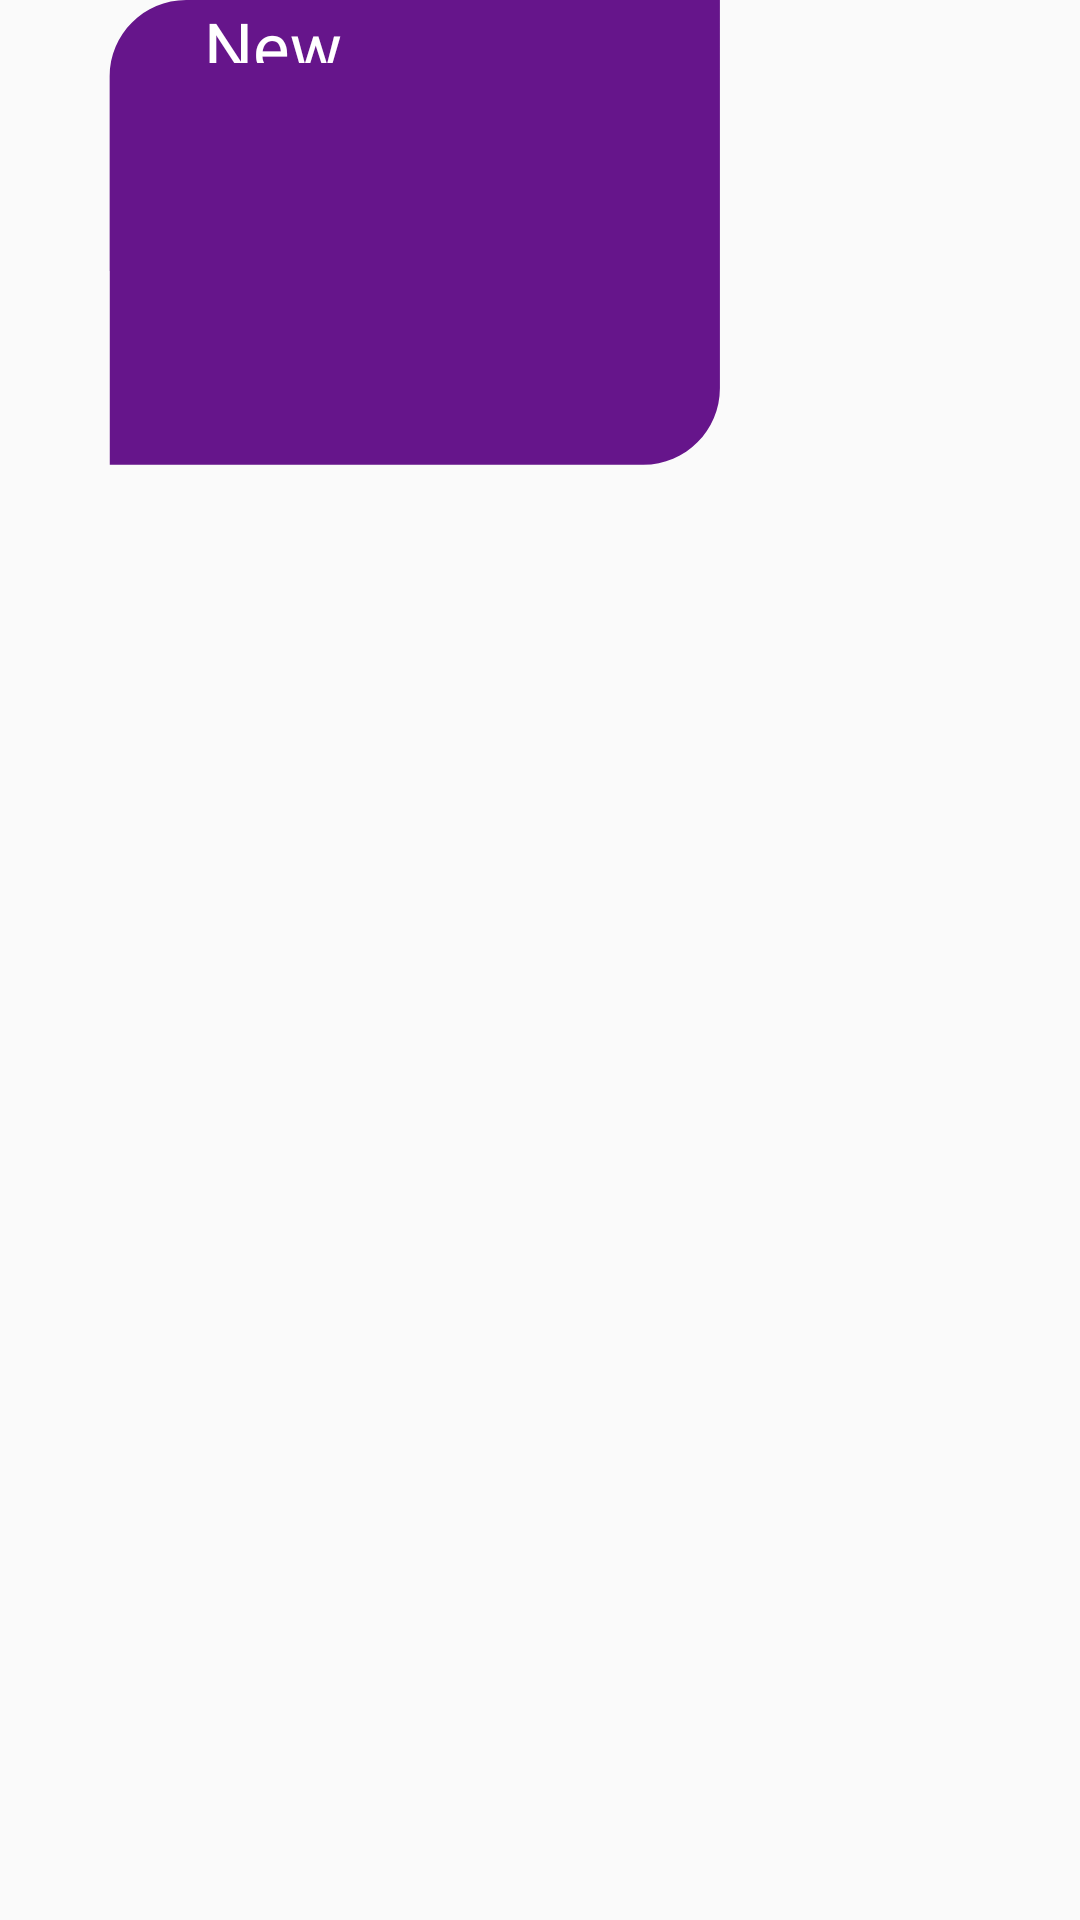

This screen was rendered from an Android layout file. Write that file and the resources it references.
<!-- AndroidManifest.xml: application theme AppTheme -->
<!-- res/layout/add_post_dialog2.xml -->
<?xml version="1.0" encoding="utf-8"?>
<RelativeLayout xmlns:android="http://schemas.android.com/apk/res/android"
    xmlns:app="http://schemas.android.com/apk/res-auto"
    android:layout_width="match_parent" android:layout_height="match_parent" android:layout_marginStart="10dp" android:layout_marginLeft="10dp">

    <RelativeLayout
        android:layout_width="313dp"
        android:layout_height="238dp"
        android:layout_alignParentEnd="true"
        android:layout_alignParentRight="true"
        android:layout_marginEnd="98dp"
        android:layout_marginRight="98dp"
        android:elevation="5dp"
        android:gravity="top|end">

        <TextView
            android:id="@+id/new_post"
            android:layout_width="74dp"
            android:layout_height="21dp"
            android:layout_marginRight="120dp"
            android:layout_marginEnd="120dp"
            android:text="@string/new_post"
            android:textAppearance="@style/new_post" />

    </RelativeLayout>

    <ImageView
        android:id="@+id/add_post_image"
        android:layout_width="wrap_content"
        android:layout_height="wrap_content"
        android:layout_alignParentEnd="true"
        android:layout_alignParentRight="true"
        android:layout_alignParentBottom="true"
        android:layout_marginEnd="83dp"
        android:layout_marginRight="83dp"
        android:layout_marginBottom="480dp"
        app:srcCompat="@drawable/add_post_background" />

</RelativeLayout>
<!-- resources referenced by this layout -->
<resources>
  <!-- drawable add_post_background (drawable) -->
  <vector xmlns:android="http://schemas.android.com/apk/res/android"
      android:width="328dp"
      android:height="251dp"
      android:viewportWidth="328"
      android:viewportHeight="251">
    <path
        android:pathData="M323.242,141.748V0H44.023C21.92,0 4.004,17.918 4.004,40.022v101.726h0.066v101.248h279.152c22.103,0 40.021,-17.918 40.021,-40.022v-61.226z"
        android:fillColor="#66158B"
        android:fillType="evenOdd" />
  </vector>
  <string name="new_post">New Post</string>
  <style name="new_post">
  
          <item name="android:textSize">
              23sp
          </item>
  
          <item name="android:textColor">
              #FFFFFF
          </item>
  
          <item name="android:fontFamily">@font/catamaran</item>
  
      </style>
  <style name="AppTheme" parent="Theme.AppCompat.Light.NoActionBar">
          
          <item name="colorPrimary">@color/colorPrimary</item>
          <item name="colorPrimaryDark">@color/colorPrimaryDark</item>
          <item name="colorAccent">@color/colorPrimary</item>
      </style>
  <color name="colorPrimary">#66158b</color>
  <color name="colorPrimaryDark">#00574B</color>
</resources>
